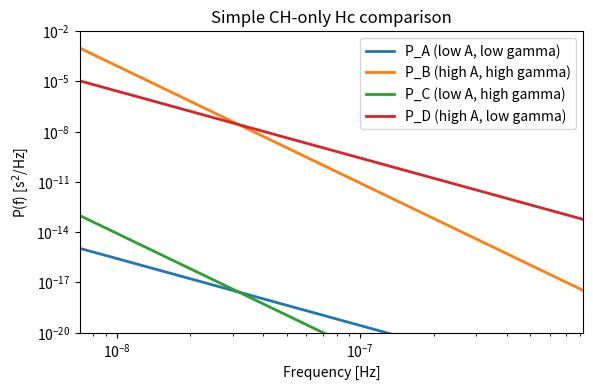

Write the Python code that produced this figure.
#!/usr/bin/env python
import numpy as np
import math
import matplotlib.pyplot as plt

# Hi values
log10_A_low = -19.00
log10_A_high = -14.00
gamma_low   = 4
gamma_high   = 7

YR  = 365.25 * 24 * 3600.0
DAY = 24 * 3600.0
fref = 1.0 / YR

def psd_pow(f, log10_A, gamma):
    A = 10.0 ** log10_A
    alpha = (3.0 - gamma) / 2.0
    h_c = A * (f / fref) ** alpha
    return (h_c**2) / (12.0 * math.pi**2 * f**3)

T_YRS, CAD_D = 4.5, 14
T   = T_YRS * YR
cad = CAD_D * DAY
n_max = int(np.floor(T / cad))
f = (np.arange(1, n_max + 1)) / T

P_A = psd_pow(f, log10_A_low, gamma_low)
P_B = psd_pow(f, log10_A_high, gamma_high)
P_C = psd_pow(f, log10_A_low, gamma_high)
P_D = psd_pow(f, log10_A_high, gamma_low)


# plots
plt.figure(figsize=(6,4), dpi=140)
plt.loglog(f, P_A, label="P_A (low A, low gamma)", lw=2)
plt.loglog(f, P_B, label="P_B (high A, high gamma)", lw=2)
plt.loglog(f, P_C, label="P_C (low A, high gamma)", lw=2)
plt.loglog(f, P_D, label="P_D (high A, low gamma)", lw=2)

plt.xlabel("Frequency [Hz]")
plt.ylabel("P(f) [s$^2$/Hz]")
plt.title("Simple CH-only Hc comparison")

plt.xlim(f[0], f[-1])
plt.ylim(1e-20, 1e-2)

plt.legend()
plt.tight_layout()
plt.savefig("plotting_extreme_PSD_from_posteriors.png", dpi=200)
